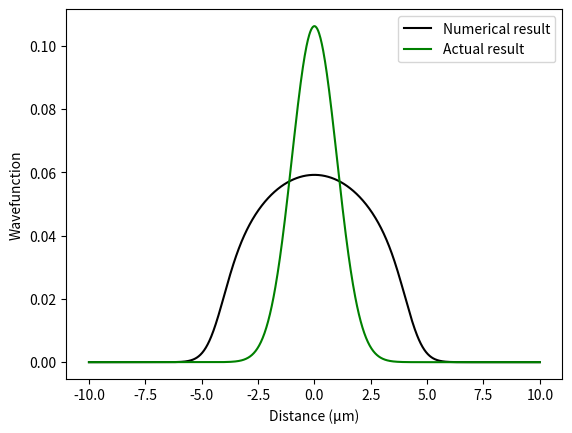

The matplotlib source for this figure:
# -*- coding: utf-8 -*-
"""
Created on Fri May 15 20:50:35 2020

@author: ganda

Modelling a dipolar Bose-Einstein condensate by finding the solution of the 
time dependant Schrödinger equation using imaginary time propagation
and the split step Fourier method in 1D
"""
import numpy as np
from numpy.fft import fft,ifft,fftfreq
from numpy import linalg as la
import matplotlib.pyplot as plt
import scipy.constants as cn
import warnings
warnings.simplefilter('ignore')

# Defining size of x space
x=np.linspace(-10,10,1000)
N=len(x)
dx=(x[N-1]-x[0])/N
# Imaginary time propagation (dt<<ts for convergence)
# ts=1/w for harmonic potential (for w= 20π, ts=0.016) 
#and ts=mL^2/hbar for a box (For L=20, ts=0.8)
dt=-0.005j

# Setting up k space
k=fftfreq(N,dx/(2*cn.pi)) 

# Guess initial psi as gaussian
psi=0.5*np.exp(-x**2)
#psi=np.ones(N)
#psi=x**2
#psi=np.cos(cn.pi*x/20)

# Units and dimensional stuff
m=2.7774e-25 # Typical mass of erbium
a=5.1e-9 # Typical s-wave scattering length
w=20*cn.pi # Typical angular velocity
xs=np.sqrt(cn.hbar/(m*w)) # Length scaling parameter
n=1e5 # Typical number of particles
gs=4*cn.pi*a*n/xs # Dimensionless contact coefficient
bohr_mag=cn.e*cn.hbar/(2*cn.m_e) # Bohr magneton
#Cdd=cn.mu_0*(6.98*bohr_mag)**2/(4*cn.pi) # Dipole-dipole interaction coefficient
Cdd=0

def Vdd(psi): # Dipole interaction energy
    Rc=10 # Circular cut off should be greater than system size
    Uddf=1/3*Cdd*np.nan_to_num((1+3*np.cos(Rc*k)/(Rc*k)**2-3*np.sin(Rc*k)/(Rc*k)**3)\
        *(3*(0)**2 -1)) # FT of the dipole energy. Assumes polarsation along x
    return ifft(Uddf*fft(np.abs(psi)**2))     
    

def expVh(psi): # Harmonic potential
    V=0.5*x**2 + gs*np.abs(psi)**2 + Vdd(psi)
    return np.exp(-0.5j*V*dt)
  

#def expVh(psi): # Box potential
 #   V=(x/9.9)**1000 + gs*np.abs(psi)**2 + Vdd(psi)
  #  return np.exp(-0.5j*V*dt)

# Defining kinetic energy operator T
T=0.5*k**2

# Defining operators
expT=np.exp(-1j*T*dt)

# Create historical psi array
histpsi=[[0,psi[0],psi[int(round(N/2))],psi[N-1]]]

isConv=0;
i=1;

while isConv==0 and i<1000: # Loop until convergence or limit reached
    
    psi=expVh(psi)*ifft(expT*fft(expVh(psi)*psi)) # Split step Fourier method
    psi/=la.norm(psi)
     
    # Add psi to the history of psi
    histpsi.append([i,psi[0],psi[int(round(N/2))],psi[N-1]])
    
    # Checking for convergence
    if abs(histpsi[i][1]-histpsi[i-1][1])<1e-6 and abs(histpsi[i][2]-histpsi[i-1][2])<1e-6\
        and abs(histpsi[i][3]-histpsi[i-1][3])<1e-6:
        isConv=0
        
    i+=1
  
# Storing the index and value of histpsi into arrays to be able to plot    
xhist=[i[0] for i in histpsi]
yhist=[i[2] for i in histpsi]

# Plotting results
    
actual=np.exp(-0.5*x**2)
#actual=np.cos(cn.pi*x/20)
actual/=la.norm(actual)
diff=psi-actual
plt.plot(x,psi,color="k",label="Numerical result")
plt.plot(x,actual,color="g",label="Actual result") 
#plt.plot(x,diff,color="orange",label="Difference between numerical and actual results")  
plt.xlabel("Distance (μm)")
plt.ylabel("Wavefunction")
plt.legend(loc="upper right")
